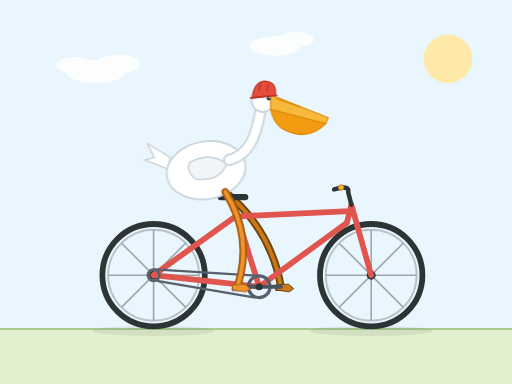
t = 0.00 s
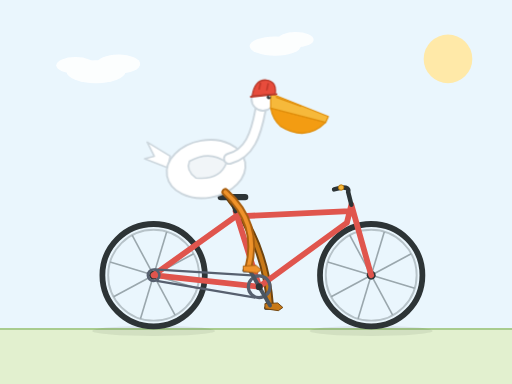
t = 0.27 s
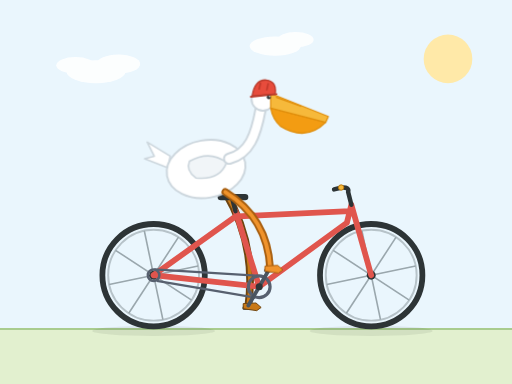
t = 0.53 s
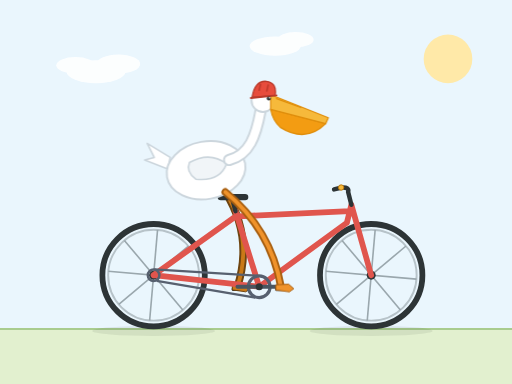
t = 0.80 s
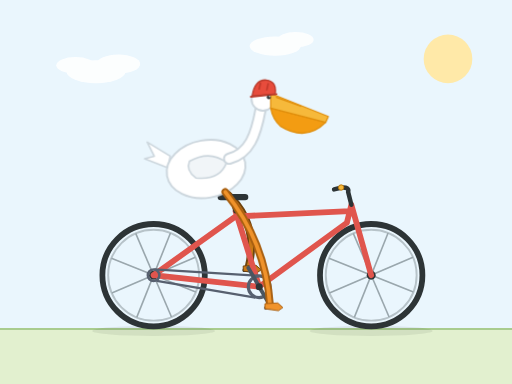
t = 1.07 s
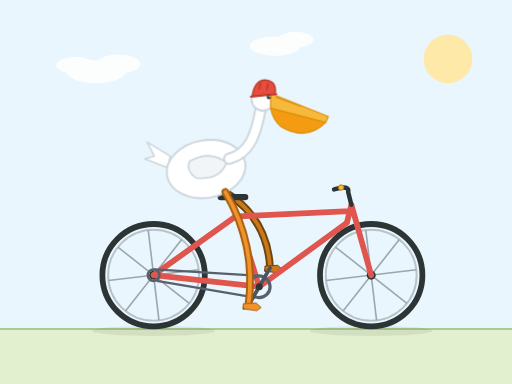
t = 1.33 s

The animated SVG that drew these frames (rendered in a browser with its animation timeline set to each time). Animation: 9 SMIL elements (animate=4,animateTransform=5), 1 CSS @keyframes rule; one cycle of 1.60 s, repeats indefinitely.

<svg xmlns="http://www.w3.org/2000/svg" viewBox="0 0 800 600" width="800" height="600" role="img" aria-labelledby="pv-title pv-desc">
  <title id="pv-title">A pelican riding a bicycle</title>
  <desc id="pv-desc">A cartoon pelican pedals a red bicycle. The wheels turn, the cranks rotate, and the pelican's legs follow the pedals. When the system prefers reduced motion, a static mid-pedal pose is shown instead.</desc>
  <style>
    .pv-still { display: none; }
    .pv-bob { animation: pv-bob 0.8s ease-in-out infinite; }
    @keyframes pv-bob {
      50% { transform: translateY(-2.6px); }
    }
    @media (prefers-reduced-motion: reduce) {
      .pv-motion { display: none !important; }
      .pv-still { display: inline !important; }
      .pv-bob { animation: none !important; }
    }
  </style>

  <!-- scene -->
  <rect width="800" height="600" fill="#eaf6fd"/>
  <circle cx="700" cy="92" r="38" fill="#ffe9a8"/>
  <g fill="#ffffff" opacity="0.9">
    <ellipse cx="150" cy="112" rx="46" ry="18"/>
    <ellipse cx="185" cy="100" rx="34" ry="15"/>
    <ellipse cx="118" cy="102" rx="30" ry="13"/>
    <ellipse cx="430" cy="72" rx="40" ry="15"/>
    <ellipse cx="462" cy="62" rx="28" ry="12"/>
  </g>
  <rect y="514" width="800" height="86" fill="#e2f0cf"/>
  <line x1="0" y1="514" x2="800" y2="514" stroke="#a9cc8e" stroke-width="3"/>
  <ellipse cx="240" cy="517" rx="96" ry="8" fill="#1b2a1b" opacity="0.08"/>
  <ellipse cx="580" cy="517" rx="96" ry="8" fill="#1b2a1b" opacity="0.08"/>

  <!-- far leg (behind the frame) -->
  <g fill="none" stroke-linecap="round">
    <g class="pv-motion">
      <path d="M352 300 Q423 358 439 448" stroke="#6e4410" stroke-width="12">
        <animate attributeName="d" dur="1.6s" repeatCount="indefinite" calcMode="linear" values="M352 300 Q423 358 439 448;M352 300 Q421 369 434.4 465;M352 300 Q415 378 422 477.4;M352 300 Q407 383 405 482;M352 300 Q401 383 388 477.4;M352 300 Q396 378 375.6 465;M352 300 Q396 370 371 448;M352 300 Q400 359 375.6 431;M352 300 Q406 348 388 418.6;M352 300 Q413 341 405 414;M352 300 Q418 341 422 418.6;M352 300 Q422 347 434.4 431;M352 300 Q423 358 439 448"/>
      </path>
      <path d="M352 300 Q423 358 439 448" stroke="#c97917" stroke-width="6">
        <animate attributeName="d" dur="1.6s" repeatCount="indefinite" calcMode="linear" values="M352 300 Q423 358 439 448;M352 300 Q421 369 434.4 465;M352 300 Q415 378 422 477.4;M352 300 Q407 383 405 482;M352 300 Q401 383 388 477.4;M352 300 Q396 378 375.6 465;M352 300 Q396 370 371 448;M352 300 Q400 359 375.6 431;M352 300 Q406 348 388 418.6;M352 300 Q413 341 405 414;M352 300 Q418 341 422 418.6;M352 300 Q422 347 434.4 431;M352 300 Q423 358 439 448"/>
      </path>
    </g>
    <g class="pv-still" style="display:none">
      <path d="M352 300 Q415 378 422 477.4" stroke="#6e4410" stroke-width="12"/>
      <path d="M352 300 Q415 378 422 477.4" stroke="#c97917" stroke-width="6"/>
    </g>
  </g>

  <!-- far pedal + webbed foot -->
  <g class="pv-motion">
    <rect x="-9" y="1" width="18" height="5.5" rx="2" fill="#20262a"/>
    <path d="M-8 -3 L12 -4 L20 3 L13 8 L-8 5 Z" fill="#c97917" stroke="#6e4410" stroke-width="1.5"/>
    <animateTransform attributeName="transform" type="translate" dur="1.6s" repeatCount="indefinite" calcMode="linear" values="439 448;434.4 465;422 477.4;405 482;388 477.4;375.6 465;371 448;375.6 431;388 418.6;405 414;422 418.6;434.4 431;439 448"/>
  </g>
  <g class="pv-still" style="display:none" transform="translate(422 477.4)">
    <rect x="-9" y="1" width="18" height="5.5" rx="2" fill="#20262a"/>
    <path d="M-8 -3 L12 -4 L20 3 L13 8 L-8 5 Z" fill="#c97917" stroke="#6e4410" stroke-width="1.5"/>
  </g>

  <!-- rear wheel -->
  <g>
    <circle cx="240" cy="430" r="80" fill="none" stroke="#2d3436" stroke-width="9"/>
    <circle cx="240" cy="430" r="71" fill="none" stroke="#b7c3c9" stroke-width="3"/>
    <g class="pv-motion" stroke="#9aa7ad" stroke-width="2.5">
      <line x1="169" y1="430" x2="311" y2="430"/>
      <line x1="240" y1="359" x2="240" y2="501"/>
      <line x1="189.8" y1="379.8" x2="290.2" y2="480.2"/>
      <line x1="189.8" y1="480.2" x2="290.2" y2="379.8"/>
      <animateTransform attributeName="transform" type="rotate" from="0 240 430" to="360 240 430" dur="0.9s" repeatCount="indefinite"/>
    </g>
    <g class="pv-still" style="display:none" stroke="#9aa7ad" stroke-width="2.5">
      <line x1="169" y1="430" x2="311" y2="430"/>
      <line x1="240" y1="359" x2="240" y2="501"/>
      <line x1="189.8" y1="379.8" x2="290.2" y2="480.2"/>
      <line x1="189.8" y1="480.2" x2="290.2" y2="379.8"/>
    </g>
    <circle cx="240" cy="430" r="7" fill="#2d3436"/>
  </g>

  <!-- front wheel -->
  <g>
    <circle cx="580" cy="430" r="80" fill="none" stroke="#2d3436" stroke-width="9"/>
    <circle cx="580" cy="430" r="71" fill="none" stroke="#b7c3c9" stroke-width="3"/>
    <g class="pv-motion" stroke="#9aa7ad" stroke-width="2.5">
      <line x1="509" y1="430" x2="651" y2="430"/>
      <line x1="580" y1="359" x2="580" y2="501"/>
      <line x1="529.8" y1="379.8" x2="630.2" y2="480.2"/>
      <line x1="529.8" y1="480.2" x2="630.2" y2="379.8"/>
      <animateTransform attributeName="transform" type="rotate" from="0 580 430" to="360 580 430" dur="0.9s" repeatCount="indefinite"/>
    </g>
    <g class="pv-still" style="display:none" stroke="#9aa7ad" stroke-width="2.5">
      <line x1="509" y1="430" x2="651" y2="430"/>
      <line x1="580" y1="359" x2="580" y2="501"/>
      <line x1="529.8" y1="379.8" x2="630.2" y2="480.2"/>
      <line x1="529.8" y1="480.2" x2="630.2" y2="379.8"/>
    </g>
    <circle cx="580" cy="430" r="7" fill="#2d3436"/>
  </g>

  <!-- frame -->
  <path d="M405 448 L542 348 M372 338 L546 330 M405 448 L368 330 M542 348 L549 320 M549 320 L580 430 M405 448 L240 430 M371 336 L240 430" fill="none" stroke="#e0554d" stroke-width="9" stroke-linecap="round"/>
  <line x1="368" y1="330" x2="363" y2="311" stroke="#2d3436" stroke-width="7" stroke-linecap="round"/>
  <rect x="340" y="303" width="48" height="10" rx="5" fill="#2d3436"/>
  <path d="M549 320 L544 300 Q546 292 534 293 L522 296" fill="none" stroke="#2d3436" stroke-width="7" stroke-linecap="round"/>
  <circle cx="533" cy="293" r="4.2" fill="#f6b93b" stroke="#b9770e" stroke-width="1.5"/>

  <!-- drivetrain -->
  <circle cx="240" cy="430" r="9" fill="none" stroke="#57606f" stroke-width="4"/>
  <circle cx="405" cy="448" r="17" fill="none" stroke="#57606f" stroke-width="5"/>
  <line x1="403" y1="431" x2="241" y2="421" stroke="#57606f" stroke-width="3.5"/>
  <line x1="399" y1="465" x2="245" y2="439" stroke="#57606f" stroke-width="3.5"/>
  <g class="pv-motion" stroke="#4a5560" stroke-width="6" stroke-linecap="round">
    <line x1="405" y1="448" x2="371" y2="448"/>
    <line x1="405" y1="448" x2="439" y2="448"/>
    <animateTransform attributeName="transform" type="rotate" from="0 405 448" to="360 405 448" dur="1.6s" repeatCount="indefinite"/>
  </g>
  <g class="pv-still" style="display:none" stroke="#4a5560" stroke-width="6" stroke-linecap="round">
    <line x1="405" y1="448" x2="388" y2="418.6"/>
    <line x1="405" y1="448" x2="422" y2="477.4"/>
  </g>
  <circle cx="405" cy="448" r="5.5" fill="#2d3436"/>

  <!-- pelican -->
  <g class="pv-bob">
    <path d="M266 246 L230 224 L241 246 L226 250 L262 264 Z" fill="#ffffff" stroke="#ccd6dd" stroke-width="2.5" stroke-linejoin="round"/>
    <ellipse cx="322" cy="266" rx="62" ry="45" transform="rotate(-10 322 266)" fill="#ffffff" stroke="#ccd6dd" stroke-width="3"/>
    <path d="M296 254 Q328 236 354 256 Q344 284 306 280 Q290 268 296 254 Z" fill="#f1f5f8" stroke="#ccd6dd" stroke-width="2.5"/>
    <path d="M358 250 C390 242 400 212 407 174" fill="none" stroke="#ccd6dd" stroke-width="19" stroke-linecap="round"/>
    <path d="M358 250 C390 242 400 212 407 174" fill="none" stroke="#ffffff" stroke-width="13" stroke-linecap="round"/>
    <circle cx="411" cy="157" r="18" fill="#ffffff" stroke="#ccd6dd" stroke-width="3"/>
    <path d="M423 171 L509 193 Q478 224 438 199 Q426 188 423 171 Z" fill="#f39c12" stroke="#e08e0b" stroke-width="2" stroke-linejoin="round"/>
    <path d="M423 148 L513 184 L509 193 L423 171 Z" fill="#f6b93b" stroke="#e08e0b" stroke-width="2" stroke-linejoin="round"/>
    <path d="M432 154 L470 168" fill="none" stroke="#e08e0b" stroke-width="2" stroke-linecap="round"/>
    <path d="M394 152 Q398 126 416 127 Q433 129 430 149 Z" fill="#e74c3c" stroke="#b93a2b" stroke-width="2" stroke-linejoin="round"/>
    <path d="M392 153 L432 149" fill="none" stroke="#b93a2b" stroke-width="3" stroke-linecap="round"/>
    <path d="M407 132 L405 141 M419 133 L417 142" fill="none" stroke="#c0392b" stroke-width="2.5" stroke-linecap="round"/>
    <circle cx="420" cy="154" r="3.2" fill="#2d3436"/>
    <circle cx="421.2" cy="152.8" r="1.1" fill="#ffffff"/>
  </g>

  <!-- near leg -->
  <g fill="none" stroke-linecap="round">
    <g class="pv-motion">
      <path d="M352 300 Q396 370 371 448" stroke="#a85f10" stroke-width="12">
        <animate attributeName="d" dur="1.6s" repeatCount="indefinite" calcMode="linear" values="M352 300 Q396 370 371 448;M352 300 Q400 359 375.6 431;M352 300 Q406 348 388 418.6;M352 300 Q413 341 405 414;M352 300 Q418 341 422 418.6;M352 300 Q422 347 434.4 431;M352 300 Q423 358 439 448;M352 300 Q421 369 434.4 465;M352 300 Q415 378 422 477.4;M352 300 Q407 383 405 482;M352 300 Q401 383 388 477.4;M352 300 Q396 378 375.6 465;M352 300 Q396 370 371 448"/>
      </path>
      <path d="M352 300 Q396 370 371 448" stroke="#f0932b" stroke-width="6">
        <animate attributeName="d" dur="1.6s" repeatCount="indefinite" calcMode="linear" values="M352 300 Q396 370 371 448;M352 300 Q400 359 375.6 431;M352 300 Q406 348 388 418.6;M352 300 Q413 341 405 414;M352 300 Q418 341 422 418.6;M352 300 Q422 347 434.4 431;M352 300 Q423 358 439 448;M352 300 Q421 369 434.4 465;M352 300 Q415 378 422 477.4;M352 300 Q407 383 405 482;M352 300 Q401 383 388 477.4;M352 300 Q396 378 375.6 465;M352 300 Q396 370 371 448"/>
      </path>
    </g>
    <g class="pv-still" style="display:none">
      <path d="M352 300 Q406 348 388 418.6" stroke="#a85f10" stroke-width="12"/>
      <path d="M352 300 Q406 348 388 418.6" stroke="#f0932b" stroke-width="6"/>
    </g>
  </g>

  <!-- near pedal + webbed foot -->
  <g class="pv-motion">
    <rect x="-9" y="1" width="18" height="5.5" rx="2" fill="#20262a"/>
    <path d="M-8 -3 L12 -4 L20 3 L13 8 L-8 5 Z" fill="#f0932b" stroke="#a85f10" stroke-width="1.5"/>
    <animateTransform attributeName="transform" type="translate" dur="1.6s" repeatCount="indefinite" calcMode="linear" values="371 448;375.6 431;388 418.6;405 414;422 418.6;434.4 431;439 448;434.4 465;422 477.4;405 482;388 477.4;375.6 465;371 448"/>
  </g>
  <g class="pv-still" style="display:none" transform="translate(388 418.6)">
    <rect x="-9" y="1" width="18" height="5.5" rx="2" fill="#20262a"/>
    <path d="M-8 -3 L12 -4 L20 3 L13 8 L-8 5 Z" fill="#f0932b" stroke="#a85f10" stroke-width="1.5"/>
  </g>
</svg>
